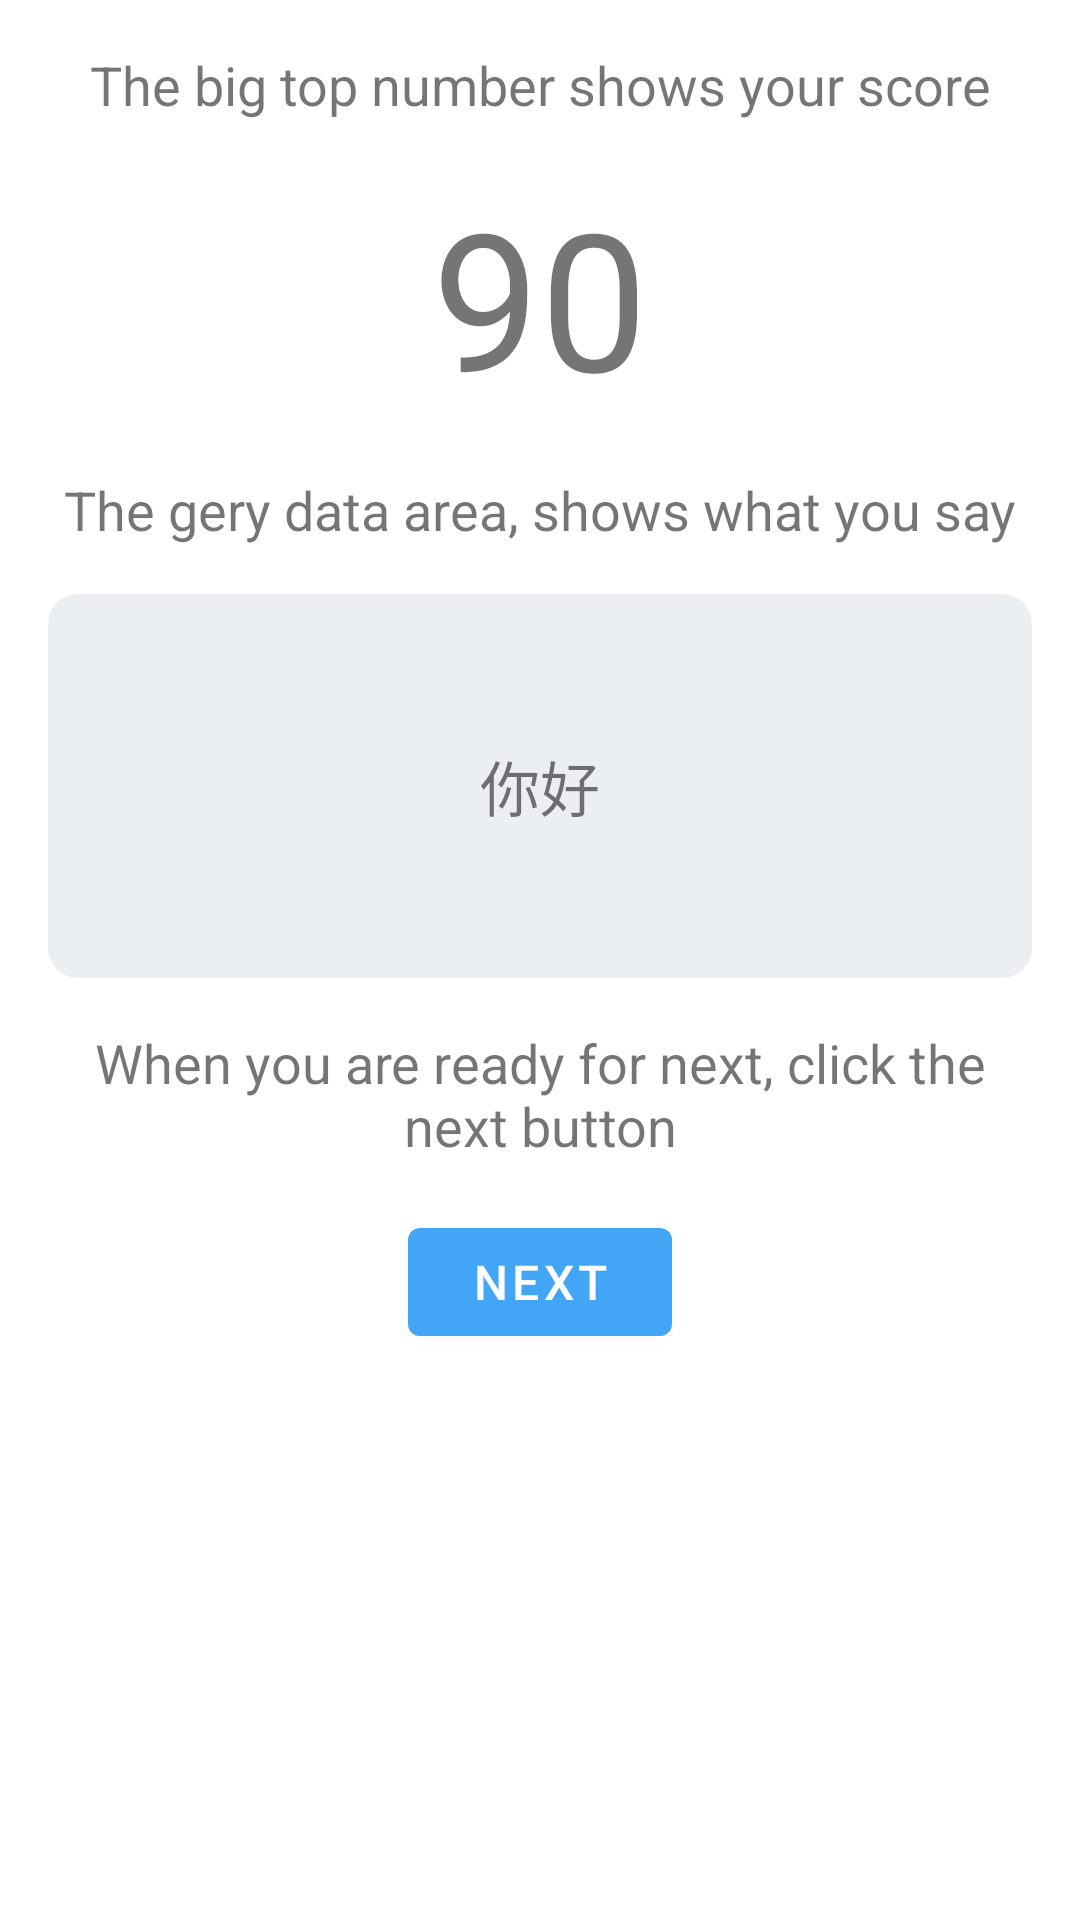

Write the Android layout XML for this screen, with the resource values it uses.
<!-- AndroidManifest.xml: application theme AppTheme -->
<!-- res/layout/hint_speech4.xml -->
<?xml version="1.0" encoding="utf-8"?>
<androidx.constraintlayout.widget.ConstraintLayout
    xmlns:android="http://schemas.android.com/apk/res/android"
    xmlns:app="http://schemas.android.com/apk/res-auto"
    xmlns:tools="http://schemas.android.com/tools"
    android:layout_width="match_parent"
    android:layout_height="match_parent"
    android:padding="@dimen/hint_content_padding">

    <TextView
        android:id="@+id/hint_speech4_tv0"
        style="@style/Widget.PHearing.HintTextView"
        android:layout_width="match_parent"
        android:layout_height="wrap_content"
        android:layout_marginStart="8dp"
        android:layout_marginTop="8dp"
        android:layout_marginEnd="8dp"
        android:text="@string/speech_guide_hint0"
        app:layout_constraintEnd_toEndOf="parent"
        app:layout_constraintStart_toStartOf="parent"
        app:layout_constraintTop_toTopOf="parent" />

    <TextView
        android:id="@+id/hint_speech4_tv1"
        android:layout_width="wrap_content"
        android:layout_height="wrap_content"
        android:layout_marginTop="16dp"
        android:gravity="center"
        android:text="90"
        android:textSize="64sp"
        app:layout_constraintEnd_toEndOf="parent"
        app:layout_constraintStart_toStartOf="parent"
        app:layout_constraintTop_toBottomOf="@+id/hint_speech4_tv0"
        tools:ignore="HardcodedText" />

    <TextView
        android:id="@+id/hint_speech4_tv2"
        style="@style/Widget.PHearing.HintTextView"
        android:layout_width="match_parent"
        android:layout_height="wrap_content"
        android:layout_marginStart="8dp"
        android:layout_marginTop="16dp"
        android:layout_marginEnd="8dp"
        android:text="@string/speech_guide_hint1"
        app:layout_constraintEnd_toEndOf="parent"
        app:layout_constraintStart_toStartOf="parent"
        app:layout_constraintTop_toBottomOf="@+id/hint_speech4_tv1" />

    <TextView
        android:id="@+id/hint_speech4_tv3"
        android:layout_width="match_parent"
        android:layout_height="128dp"
        android:layout_marginStart="8dp"
        android:layout_marginTop="16dp"
        android:layout_marginEnd="8dp"
        android:background="@drawable/round_corner_background_light_grey"
        android:gravity="center"
        android:text="你好"
        android:textSize="20sp"
        tools:ignore="HardcodedText"
        app:layout_constraintEnd_toEndOf="parent"
        app:layout_constraintStart_toStartOf="parent"
        app:layout_constraintTop_toBottomOf="@+id/hint_speech4_tv2" />

    <TextView
        android:id="@+id/hint_speech4_tv4"
        style="@style/Widget.PHearing.HintTextView"
        android:layout_width="match_parent"
        android:layout_height="wrap_content"
        android:layout_marginStart="8dp"
        android:layout_marginTop="16dp"
        android:layout_marginEnd="8dp"
        android:text="@string/speech_guide_hint2"
        app:layout_constraintEnd_toEndOf="parent"
        app:layout_constraintStart_toStartOf="parent"
        app:layout_constraintTop_toBottomOf="@+id/hint_speech4_tv3" />

    <com.google.android.material.button.MaterialButton
        android:id="@+id/hint_speech4_bt"
        style="@style/Widget.PHearing.Button"
        android:layout_width="wrap_content"
        android:layout_height="wrap_content"
        android:layout_marginTop="16dp"
        android:text="@string/next"
        app:layout_constraintEnd_toEndOf="parent"
        app:layout_constraintStart_toStartOf="parent"
        app:layout_constraintTop_toBottomOf="@+id/hint_speech4_tv4" />
</androidx.constraintlayout.widget.ConstraintLayout>
<!-- resources referenced by this layout -->
<resources>
  <dimen name="hint_content_padding">8dp</dimen>
  <!-- drawable round_corner_background_light_grey (drawable) -->
  <?xml version="1.0" encoding="utf-8"?>
  <shape xmlns:android="http://schemas.android.com/apk/res/android"
      android:shape="rectangle">
      <solid android:color="#ECEFF1"/>
      <corners android:bottomLeftRadius="10dp"
          android:bottomRightRadius="10dp"
          android:topLeftRadius="10dp"
          android:topRightRadius="10dp" />
  </shape>
  <string name="next">Next</string>
  <string name="speech_guide_hint0">The big top number shows your score</string>
  <string name="speech_guide_hint1">The gery data area, shows what you say</string>
  <string name="speech_guide_hint2">When you are ready for next, click the next button</string>
  <style name="Widget.PHearing.Button" parent="Widget.MaterialComponents.Button">
          <item name="android:textAppearance">@style/TextAppearance.PHearing.Button</item>
      </style>
  <style name="Widget.PHearing.HintTextView" parent="android:Widget.TextView">
          <item name="android:textSize">18sp</item>
          <item name="android:gravity">center</item>
      </style>
  <style name="AppTheme" parent="Theme.MaterialComponents.Light.NoActionBar">
          <item name="colorPrimary">@color/colorPrimary</item>
          <item name="colorPrimaryDark">@color/colorPrimaryDark</item>
          <item name="colorAccent">@color/colorAccent</item>
          <item name="android:textColorPrimary">@color/textColorPrimary</item>
      </style>
  <style name="TextAppearance.PHearing.Button" parent="TextAppearance.MaterialComponents.Button">
          <item name="android:textSize">16sp</item>
      </style>
  <color name="colorPrimary">#42A5F5</color>
  <color name="colorPrimaryDark">#1E88E5</color>
  <color name="colorAccent">#E91E63</color>
  <color name="textColorPrimary">#FAFAFA</color>
</resources>
